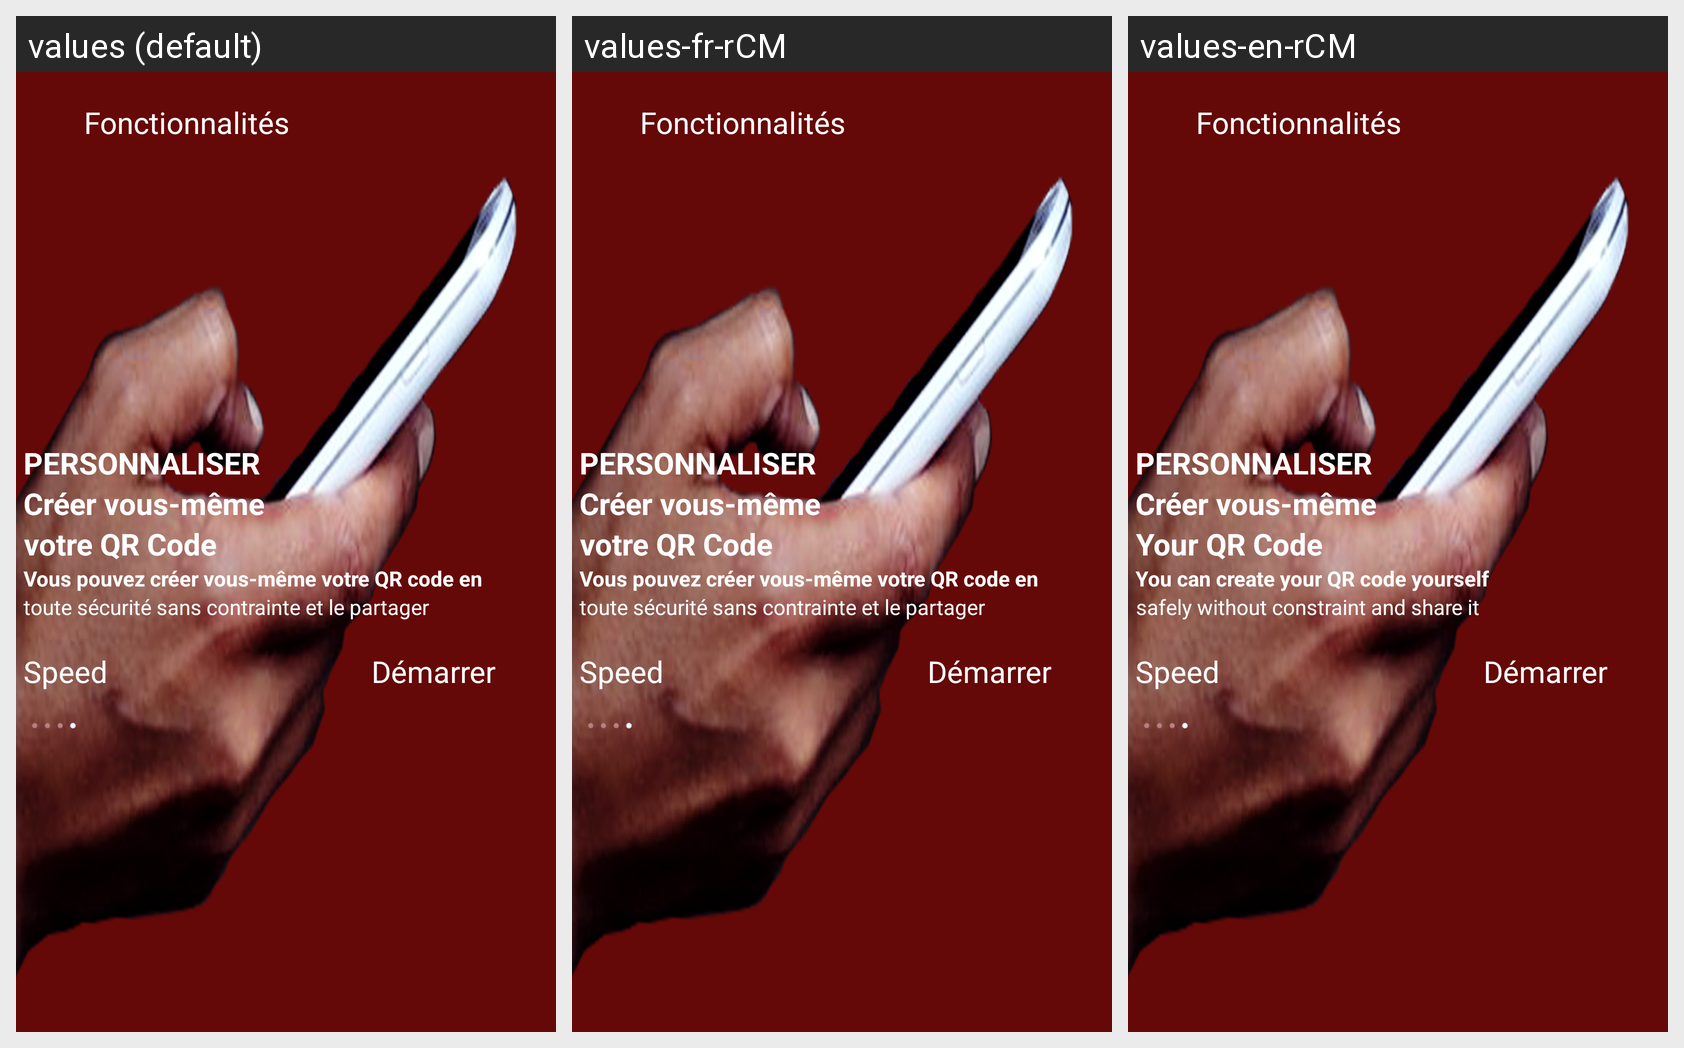

For this localized Android screen grid, give each drawn string resource with its value in every locale shown.
Android screen res/layout/fragment_fragmentfonctionnalitequatre.xml rendered under 3 locales, left to right: values (default), values-fr-rCM, values-en-rCM. Device: Nexus 5 (rendered at 1080×1920; each locale shown at half size, 540×960, under a caption strip naming it); theme Theme.Speed.
Strings drawn on this screen, with the default value and each locale's value (text and hints the layout hard-codes, and strings that could not be matched under every locale, appear in the picture but are not listed):

fonctionnalite
  values: Fonctionnalités
  values-fr-rCM: Fonctionnalités
  values-en-rCM: Fonctionnalités

person
  values: PERSONNALISER
  values-fr-rCM: PERSONNALISER
  values-en-rCM: PERSONNALISER

creervousmeme
  values: Créer vous-même
  values-fr-rCM: Créer vous-même
  values-en-rCM: Créer vous-même

votreque
  values: votre QR Code
  values-fr-rCM: votre QR Code
  values-en-rCM: Your QR Code

vouspoure
  values: Vous pouvez créer vous-même votre QR code en
  values-fr-rCM: Vous pouvez créer vous-même votre QR code en
  values-en-rCM: You can create your QR code yourself

enbot
  values: toute sécurité sans contrainte et le partager
  values-fr-rCM: toute sécurité sans contrainte et le partager
  values-en-rCM: safely without constraint and share it

speed
  values: Speed
  values-fr-rCM: Speed
  values-en-rCM: Speed

commencer
  values: Démarrer
  values-fr-rCM: Démarrer
  values-en-rCM: Démarrer
